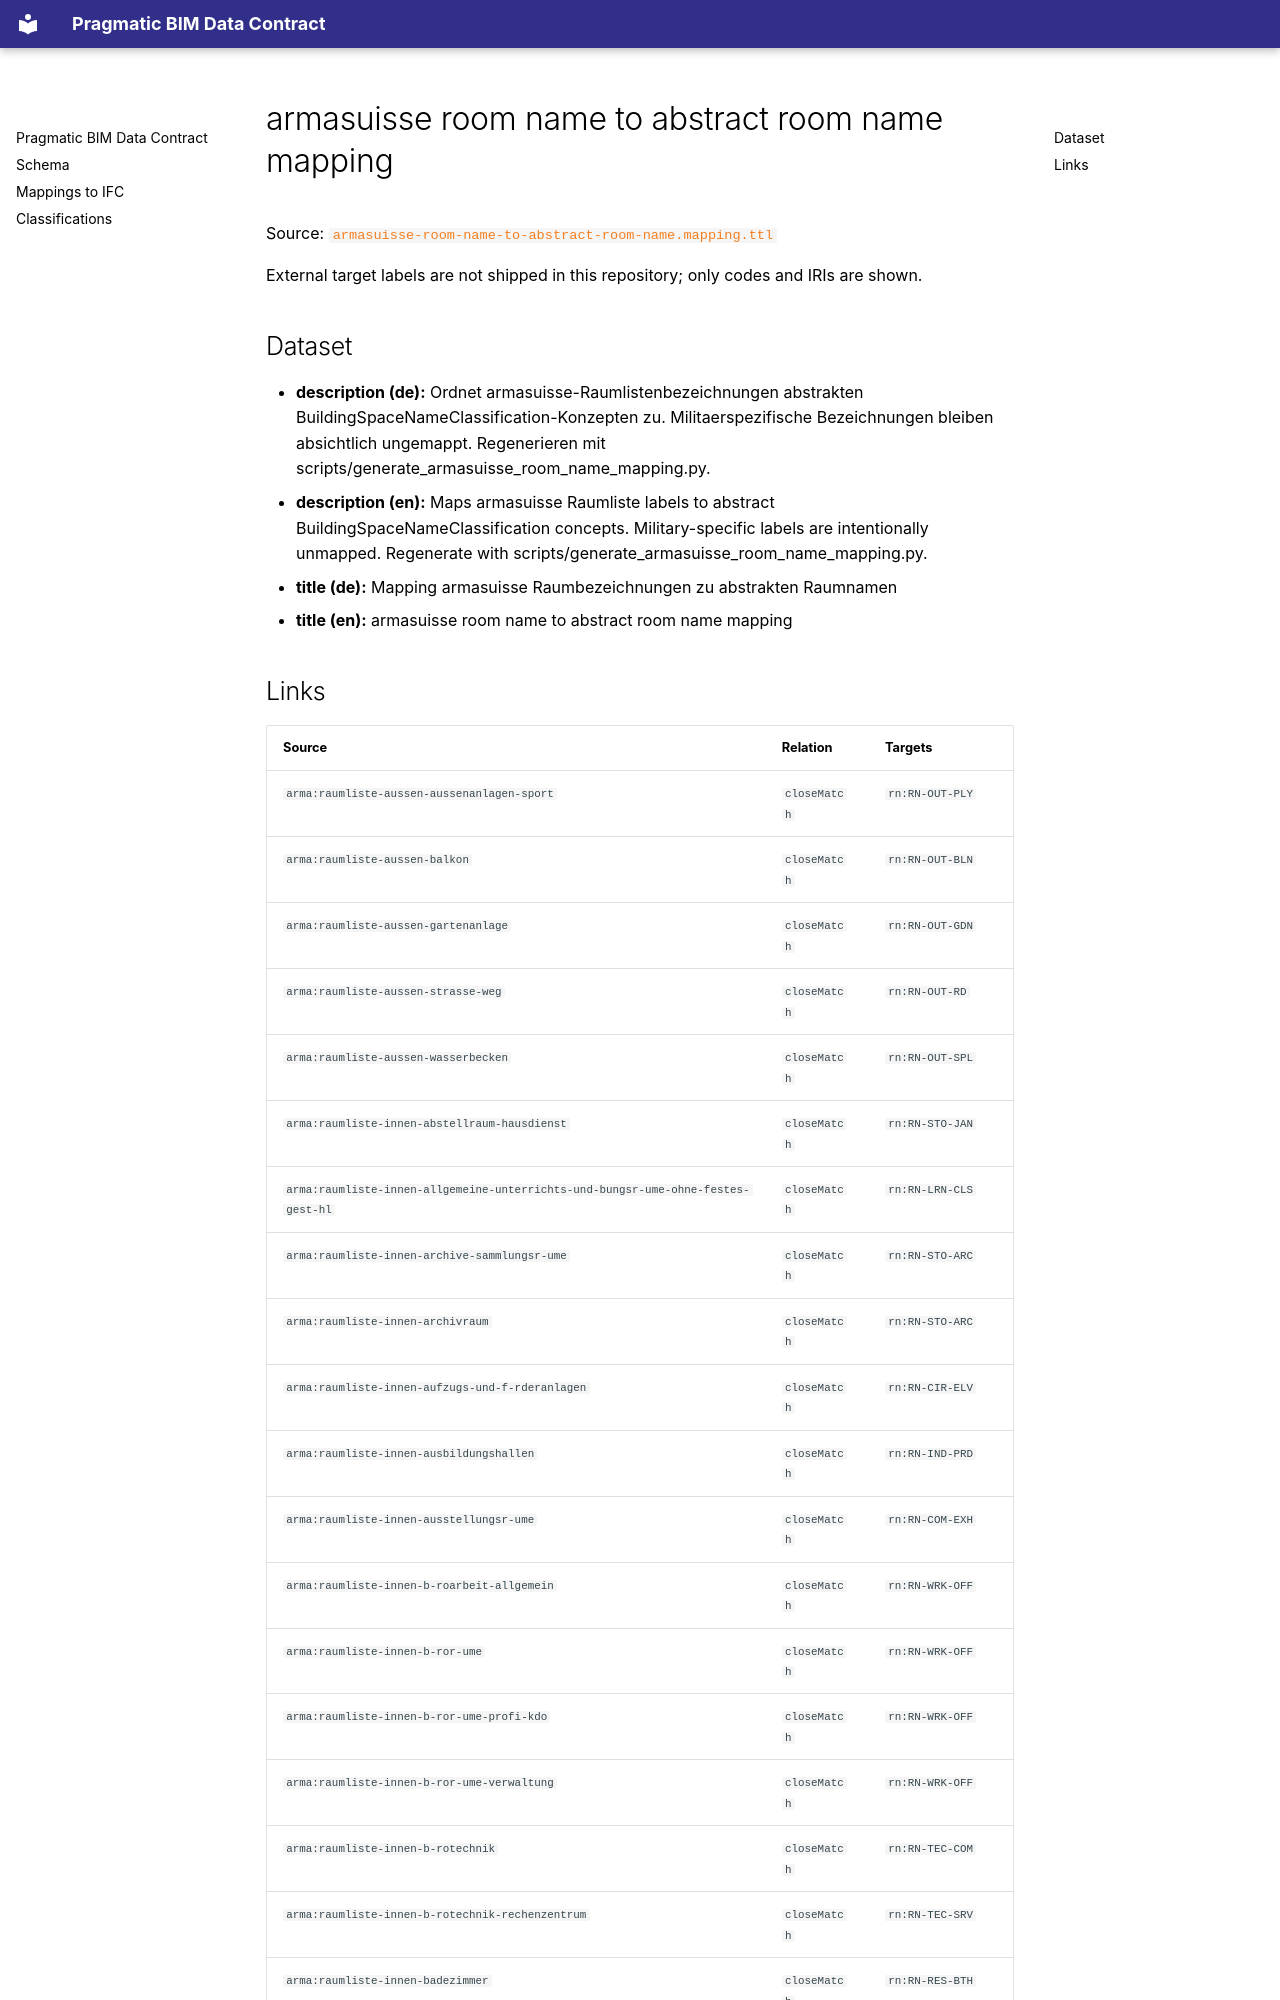

repository: simondilhas/pragmatic-bim-data-contract · page: classification/mapping-armasuisse-room-name-to-room-name.html · generator: mkdocs

# armasuisse room name to abstract room name mapping

Source: [`armasuisse-room-name-to-abstract-room-name.mapping.ttl`](sources/mapping-armasuisse-room-name-to-room-name.ttl)

External target labels are not shipped in this repository; only codes and IRIs are shown.

## Dataset

- **description (de):** Ordnet armasuisse-Raumlistenbezeichnungen abstrakten BuildingSpaceNameClassification-Konzepten zu. Militaerspezifische Bezeichnungen bleiben absichtlich ungemappt. Regenerieren mit scripts/generate_armasuisse_room_name_mapping.py.
- **description (en):** Maps armasuisse Raumliste labels to abstract BuildingSpaceNameClassification concepts. Military-specific labels are intentionally unmapped. Regenerate with scripts/generate_armasuisse_room_name_mapping.py.
- **title (de):** Mapping armasuisse Raumbezeichnungen zu abstrakten Raumnamen
- **title (en):** armasuisse room name to abstract room name mapping
